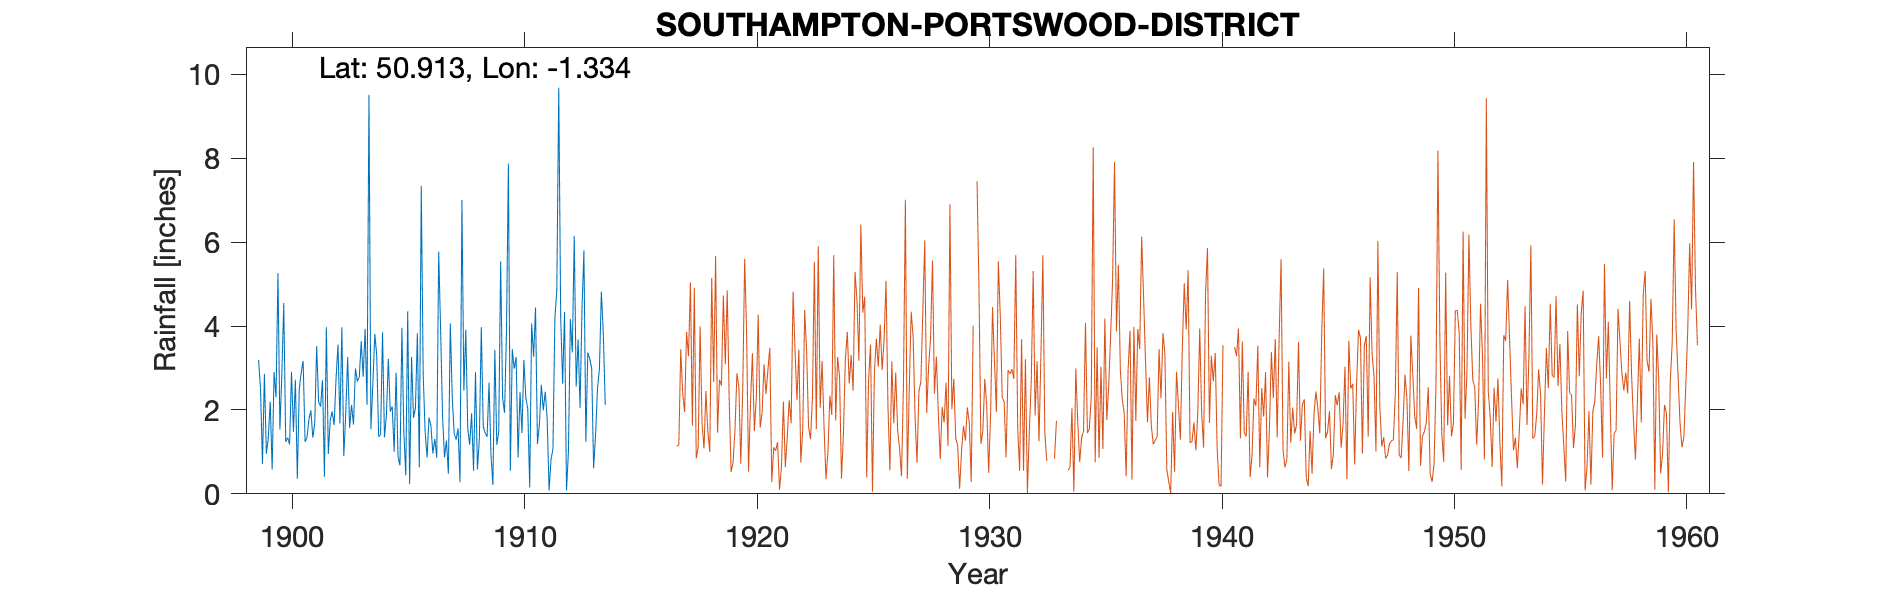

Source data for this figure (header and first rows):
SOUTHAMPTON-PORTSWOOD-DISTRICT (THORNHIL…, , , , , , , , , , , , , , , , , , , , , , , 
Grid ref, SU469128, Long, -1.334, Lat, 50.91, Elevation, 220, ft, , , , , , , , , , , , , , , 
Station no, 693, , , , , , , , , , , , , , , , , , , , , , 
, 1890, 1891, 1892, 1893, 1894, 1895, 1896, 1897, 1898, 1899, 1900, 1901, 1902, 1903, 1904, 1905, 1906, 1907, 1908, 1909, 1910, 1911, 1912
January, , , , , , , , , , 3.19, 2.85, 1.24, 0.95, 2.12, 3.81, 0.89, 7.34, 0.87, 1.56, 0.93, 2.98, 1.19, 4.22
February, , , , , , , , , , 2.5, 4.55, 1.35, 1.76, 1.65, 3.31, 0.68, 2.84, 1.27, 1.17, 0.21, 3.26, 1.65, 2.62
March, , , , , , , , , , 0.71, 1.24, 1.78, 1.96, 2.99, 1.36, 3.96, 1.48, 0.48, 1.92, 3.43, 0.87, 2.6, 4.33
April, , , , , , , , , , 2.86, 1.34, 1.99, 1.64, 2.68, 1.41, 1.48, 0.87, 4.06, 0.55, 1.17, 2.43, 1.99, 0.08
May, , , , , , , , , , 0.96, 1.18, 1.34, 2.75, 2.78, 3.85, 0.44, 1.82, 2.3, 2.9, 1.48, 1.45, 2.43, 1.01
June, , , , , , , , , , 1.32, 2.91, 1.69, 3.56, 3.64, 1.35, 4.35, 1.62, 1.43, 0.58, 5.54, 3.19, 1.8, 4.17
July, , , , , , , , , , 2.19, 1.48, 3.52, 1.68, 2.79, 1.87, 0.23, 0.96, 1.29, 1.31, 2.28, 2.28, 0.08, 3.37
August, , , , , , , , , , 0.58, 2.72, 2.19, 3.97, 3.93, 3.22, 3.26, 1.31, 1.56, 3.97, 1.93, 2.03, 0.81, 6.15
September, , , , , , , , , , 2.9, 0.36, 2.08, 0.9, 2.12, 1.96, 1.81, 0.86, 0.28, 1.61, 3.84, 0.15, 1.07, 2.56
October, , , , , , , , , , 2.3, 2.5, 2.71, 1.9, 9.51, 2.08, 2.05, 5.77, 7, 1.45, 7.87, 4.06, 4.19, 3.68
November, , , , , , , , , , 5.26, 2.89, 0.41, 3.26, 1.54, 1, 3.83, 3.9, 2.46, 1.36, 0.55, 3.27, 4.85, 2.05
December, , , , , , , , , , 1.53, 3.17, 3.97, 1.57, 2.61, 2.89, 0.63, 1.85, 3.91, 2.65, 3.45, 4.44, 9.68, 4.4
Total, , , , , , , , , , 26.3, 27.19, 24.27, 25.9, 38.36, 28.11, 23.61, 30.62, 26.91, 21.03, 32.68, 30.41, 32.34, 38.64
